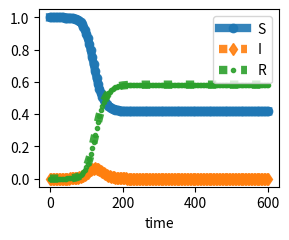
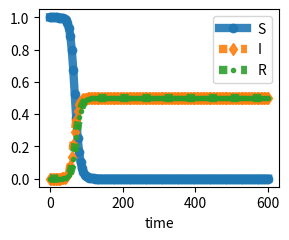
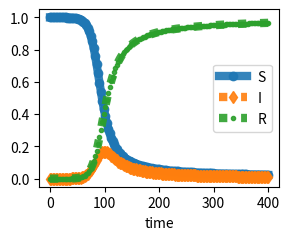
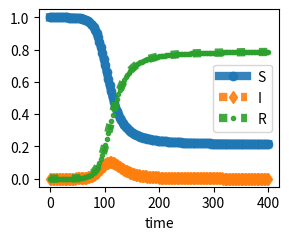

Write Python code to recreate these figures, in order.
# -*- coding: utf-8 -*-
"""

This code simulates the dynamics of the SIR model with heterogeneous recovery rates (gamma). 
By running the provided examples, it demonstrates two counter-examples showing that herd immunity 
cannot be achieved when the mean recovery time (the mean of 1/gamma) is not finite. 
 The results highlight the critical role of recovery time heterogeneity in epidemic modeling.

See arxiv reference https://arxiv.org/abs/2411.13130 for theoretical details

@author: (c) Gabriel Turinici, 2024,2025,...
"""

import numpy as np
import matplotlib.pyplot as plt
from scipy.integrate import odeint

#%matplotlib inline
#%matplotlib auto

#parameters
T=600 # final time
N=150 # number of time steps
h = T/N # 
I0=10./1.e+6
S0 = 1-I0
R0=0.

y0 = [S0,I0,R0]



# define the time grid    
trange = np.linspace(0,T,num=N+1,endpoint=True)   

betasir=1./4.
gammasir=1./6.
print('reproduction number=',betasir/gammasir)

def sir_list(y,t,betaSIR,gammaSIR):
    """
    define the SIR function 
    Parameters
    ----------
    t : time
    x : list of components of dimension d

    Returns
    -------
    a list, value of the function 

    """
    S,I,R=y
    ntotal=S+I+R
    return [-betaSIR*S*I/ntotal,betaSIR*S*I/ntotal-gammaSIR*I,gammaSIR*I]

def sir_array(y,t,betaSIR,gammaSIR):
    """ like sir_list but return an array """
    return np.array(sir(y,t,betaSIR,gammaSIR))

#sir=sir_array
sir=sir_list


solution = odeint(sir, y0, trange, args=(betasir,gammasir))

Ssol=solution[:,0]
Isol=solution[:,1]
Rsol=solution[:,2]


plt.figure("sir_standard",figsize=(3,2.5),dpi=300)

for data,style,symb in zip([Ssol,Isol,Rsol],
                               ["solid","dotted","dotted"],['o','d','.']):
    #print(style)
    plt.plot(trange,data,linestyle=style,linewidth=6,alpha=0.9,marker=symb)

#plt.plot(trange,Ssol,trange,Isol,trange,Rsol,linewidth=6)
plt.legend(['S','I','R'])
plt.xlabel('time')
plt.tight_layout()
plt.savefig("sir_standard.pdf")
plt.show()
plt.close()



#second part : two groups 
def sir2gr(y,t,betaSIR,gammaSIR1,gammaSIR2):
    """
    define the SIR function 
    Parameters
    ----------
    t : time
    x : list of components of dimension d

    Returns
    -------
    a list, value of the function 

    """
    S1,I1,R1,S2,I2,R2=y
    I=I1+I2
    ntotal=S1+I1+R1+S2+I2+R2
    return [-betaSIR*S1*I/ntotal,betaSIR*S1*I/ntotal-gammaSIR1*I1,gammaSIR1*I1,
            -betaSIR*S2*I/ntotal,betaSIR*S2*I/ntotal-gammaSIR2*I2,gammaSIR2*I2,
            ]

y02 = [S0/2,I0/2,R0/2,S0/2,I0/2,R0/2]

solution2 = odeint(sir2gr, y02, trange, args=(betasir,0.0,gammasir*2))

S1sol=solution2[:,0]
I1sol=solution2[:,1]
R1sol=solution2[:,2]
S2sol=solution2[:,3]
I2sol=solution2[:,4]
R2sol=solution2[:,5]


plt.figure("sir_2groups",figsize=(3,2.5),dpi=300)

for data,style,symb in zip([S1sol+S2sol,I1sol+I2sol,R1sol+R2sol],
                               ["solid","dotted","dotted"],['o','d','.']):
    #print(style)
    plt.plot(trange,data,linestyle=style,linewidth=6,alpha=0.9,marker=symb)

#plt.plot(trange,S1sol+S2sol,trange,I1sol+I2sol,trange,R1sol+R2sol,linewidth=6)
plt.legend(['S','I','R'])
plt.xlabel('time')
plt.tight_layout()
plt.savefig("sir_2groups.pdf")
plt.show()
plt.close()


#%%  We consider now the case gamma(x) = cst * x on [0,1], see paper; 
# we discretize the Omega into several groups

#parameters
T=400 # final time
N=150 # number of time steps
I0=10./1.e+6
S0 = 1-I0
R0=0.

y0 = [S0,I0,R0]

# define the time grid for plotting
trange = np.linspace(0,T,num=N+1,endpoint=True)   

betasir=1./4.
gammasir=1./6.
print('reproduction number=',betasir/gammasir)

def sir_many_groups(y,t,betaSIR,gamma_vec):
    """
    define the SIR function 
    Parameters
    ----------
    t : time
    y : list of components of shaoe (3*n,);
    attention here the structure is S1, .. Sn, I1, ... In, R1, .... Rn
    gamma_vec is a (n,) size vector


    Returns
    -------
    a list, value of the function 

    """
    n=gamma_vec.shape[0]
    assert 3*n == y.shape[0],"wrong size in sir many groups function"
    Sv=y[:n]
    Iv=y[n:2*n]
    I=np.sum(Iv)
    ntotal=np.sum(y)
    return list(-betaSIR*Sv*I/ntotal)+list(+betaSIR*Sv*I/ntotal-gamma_vec*Iv)+list(gamma_vec*Iv)


def plot_results_manygroups(gamma_vec,test_label="sir_manygroups"):
    """
    Parameters
    ----------
    gamma_vec : 1d numy array, contains the averages of gamma over each group 
    test_label : a name for this test, plot is saved as test_label+'.pdf'

    Returns : None, plots the result
    """
    

    nrgroups=gamma_vector.shape[0]
    y0g = [S0/nrgroups]*nrgroups+ [I0/nrgroups]*nrgroups+ [R0/nrgroups]*nrgroups
        
    solution_g= odeint(sir_many_groups, y0g, trange, 
                       args=(betasir,gamma_vec))
    
    Ssol=np.sum(solution_g[:,:nrgroups],axis=-1)
    Isol=np.sum(solution_g[:,nrgroups:2*nrgroups],axis=-1)
    Rsol=np.sum(solution_g[:,2*nrgroups:],axis=-1)
    
    print('S infinity=',Ssol[-1])
    
    plt.figure(test_label,figsize=(3,2.5),dpi=300)
    for data,style,symb in zip([Ssol,Isol,Rsol],
                                   ["solid","dotted","dotted"],['o','d','.']):
        #print(style)
        plt.plot(trange,data,linestyle=style,linewidth=6,alpha=0.9,marker=symb)
    
    #plt.plot(trange,Ssol,trange,Isol,trange,Rsol,linewidth=6)
    plt.legend(['S','I','R'])
    plt.xlabel('time')
    plt.tight_layout()
    plt.savefig(test_label+".pdf")
    plt.show()
    plt.close()

nr_groups=250#number of groups
indices=np.array(range(nr_groups))

# we test the case gamma(x) = gamma_average * 2x, x in [0,1]. 
# To do the simulation we
# divide the total interval in nrgroups sub-intervals and on each take 
# the average value of gamma. For Python numbering, index k corresponds
# to sub-interval [k/nr_groups, (k+1)/nr_groups] with average (2k+1)/nr_groups
gamma_vector=gammasir*(2*indices+1)/nr_groups
plot_results_manygroups(gamma_vector,test_label="sir_manygroups")


# another test = gamma(x) = gammasir * sqrt(x)* 3/2, has gammasir average
gamma_vector_sqrt=gammasir* ( (1.+indices)**1.5-indices**1.5) /np.sqrt(nr_groups)
plot_results_manygroups(gamma_vector_sqrt,test_label="sir_manygroups_sqrt")
